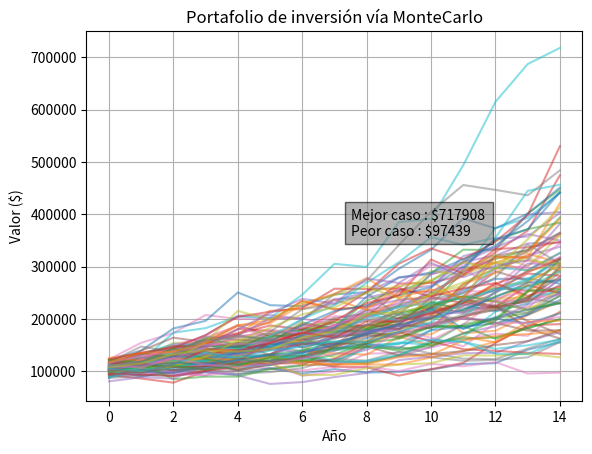

The script that saved this image:

# Simulación Monte Carlo de portafolio de inversión



import numpy as np
import matplotlib.pyplot as plt

np.random.normal(0.07,0.04,(20,100))

100000*(1+np.random.normal(0.07,0.04,(20,100))).cumprod(axis=0)

def simula_port(inicial,rt,vl,t,s):
    np.random.seed(42)
    ret=np.random.normal(rt,vl,(t,s))
    valor_port=inicial*(1+ret).cumprod(axis=0)
    #figura
    plt.figure()
    plt.plot(valor_port,alpha=0.5)
    plt.title('Portafolio de inversión vía MonteCarlo')
    plt.xlabel(r'Año')
    plt.ylabel('Valor ($)')
    plt.grid(True)

    mejor_caso=valor_port.max(axis=1)[-1]
    peor_caso=valor_port.min(axis=1)[-1]
    plt.text(t/2, mejor_caso/2,f'Mejor caso : ${mejor_caso:.0f} '+f'\nPeor caso : ${peor_caso:.0f}',
             bbox=dict(facecolor='grey',alpha=0.6))
    plt.show()

simula_port(inicial=100000,rt=0.07,vl=0.1,t=15,s=100)